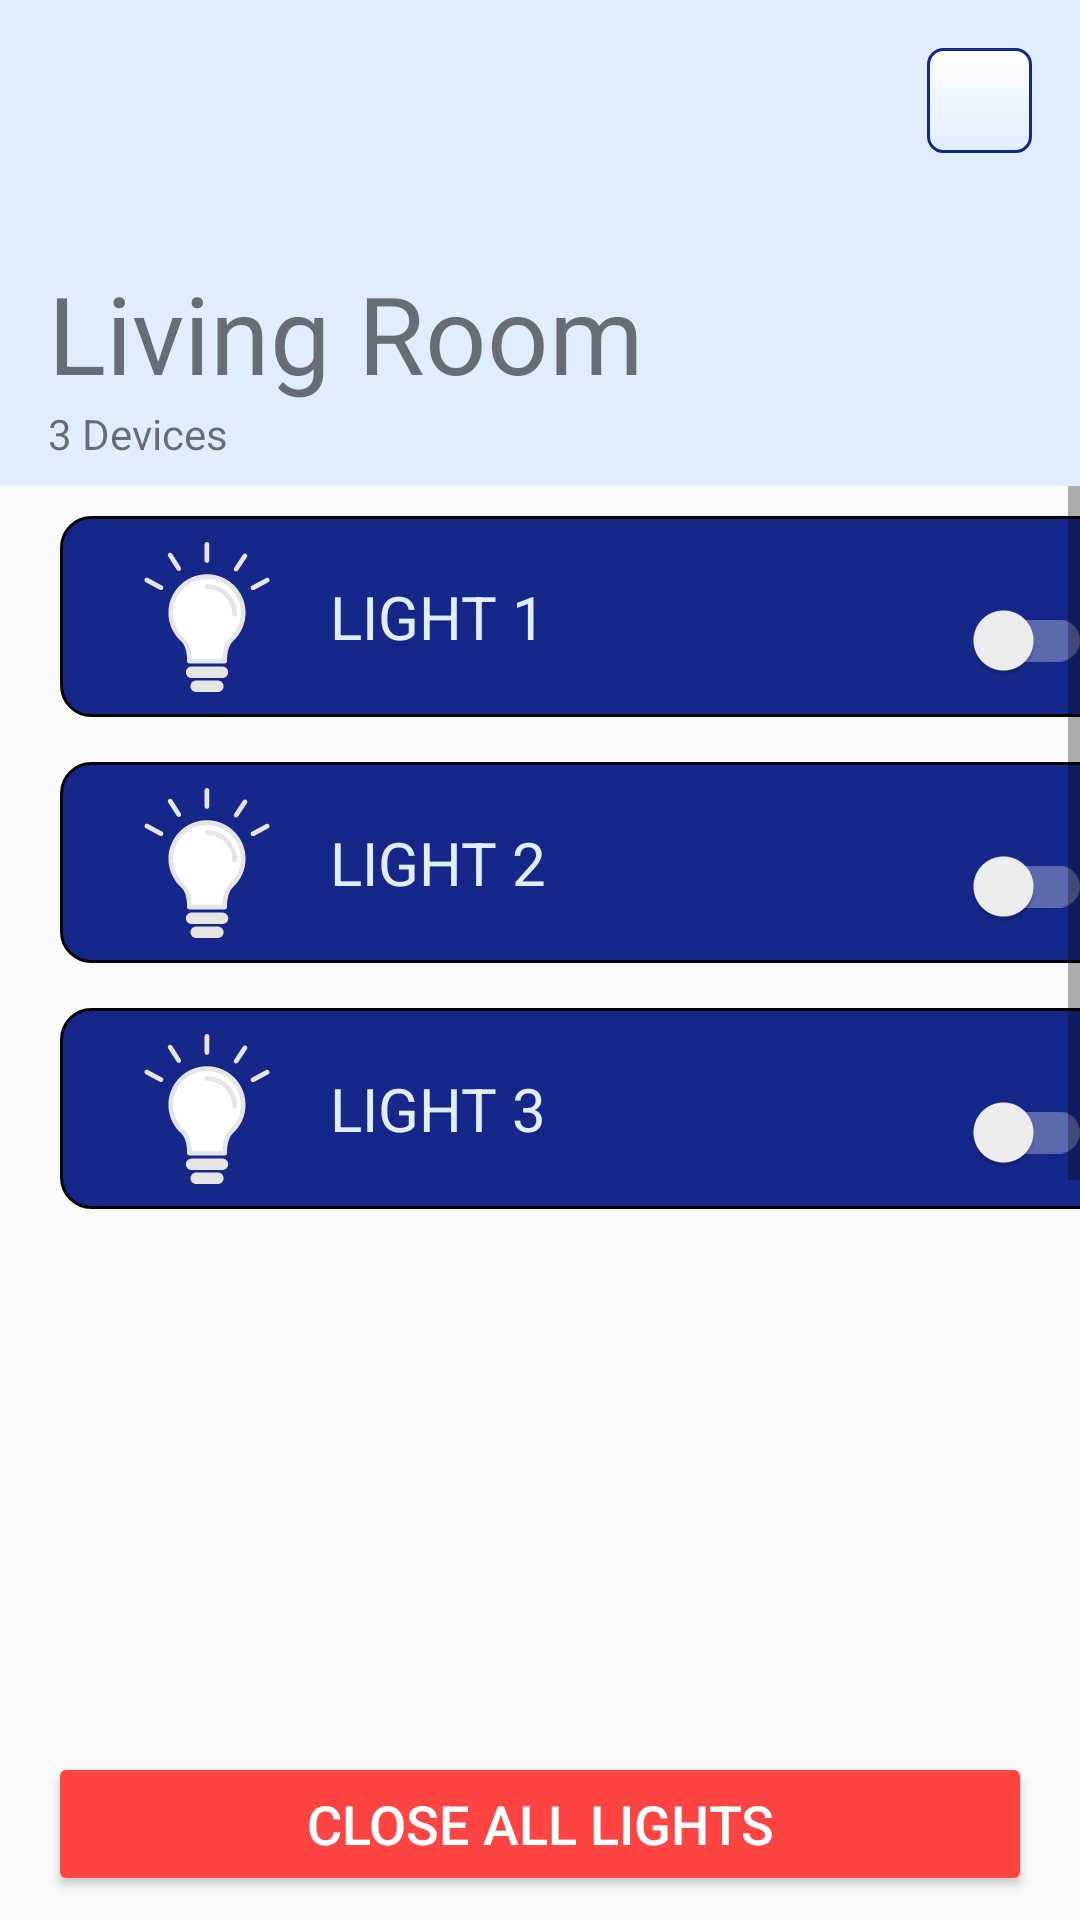

Android layout source for this screen:
<!-- AndroidManifest.xml: application theme AppTheme -->
<!-- res/layout/fragment_open_close_light.xml -->
<?xml version="1.0" encoding="utf-8"?>
<layout
    xmlns:android="http://schemas.android.com/apk/res/android"
    xmlns:app="http://schemas.android.com/apk/res-auto"
    xmlns:tools="http://schemas.android.com/tools">

    <androidx.constraintlayout.widget.ConstraintLayout
        android:layout_width="match_parent"
        android:layout_height="match_parent"
        tools:context=".LightModule.OpenCloseLightFragment">

        <include
            android:id="@+id/appBarLayout"
            layout="@layout/light_app_bar" />

        <TextView
            android:id="@+id/txtRoom"
            android:layout_width="wrap_content"
            android:layout_height="wrap_content"
            android:layout_marginStart="16dp"
            android:text="@string/living_room"
            android:textSize="36sp"
            app:layout_constraintBottom_toTopOf="@+id/txtTolDevice"
            app:layout_constraintStart_toStartOf="parent" />

        <TextView
            android:id="@+id/txtTolDevice"
            android:layout_width="wrap_content"
            android:layout_height="wrap_content"
            android:layout_marginStart="16dp"
            android:layout_marginBottom="8dp"
            android:text="@string/_3_devices"
            android:textSize="14sp"
            app:layout_constraintBottom_toBottomOf="@+id/appBarLayout"
            app:layout_constraintStart_toStartOf="parent" />

        <ImageButton
            android:id="@+id/btnSetting"
            android:layout_width="35dp"
            android:layout_height="35dp"
            android:layout_marginTop="16dp"
            android:layout_marginEnd="16dp"
            android:src="@drawable/ic_settings"
            android:background="@drawable/setting_button_border"
            app:layout_constraintTop_toTopOf="parent"
            app:layout_constraintEnd_toEndOf="parent"/>

        <ScrollView
            android:layout_width="match_parent"
            android:layout_height="wrap_content"
            android:fillViewport="true"
            app:layout_constraintTop_toBottomOf="@id/appBarLayout">

            <androidx.constraintlayout.widget.ConstraintLayout
                android:layout_width="match_parent"
                android:layout_height="wrap_content"
                android:layout_marginStart="20dp"
                android:layout_marginTop="10dp"
                android:layout_marginEnd="20dp"
                app:layout_constraintEnd_toEndOf="parent"
                app:layout_constraintStart_toStartOf="parent"
                app:layout_constraintTop_toBottomOf="@id/appBarLayout">


            <androidx.constraintlayout.widget.ConstraintLayout
                android:id="@+id/light1"
                android:layout_width="match_parent"
                android:layout_height="wrap_content"
                android:background="@drawable/light_bg"
                android:padding="8dp"
                app:layout_constraintEnd_toEndOf="parent"
                app:layout_constraintStart_toStartOf="parent"
                app:layout_constraintTop_toTopOf="parent">

                <ImageView
                    android:id="@+id/imgLight"
                    android:layout_width="50dp"
                    android:layout_height="51dp"
                    android:layout_marginStart="16dp"
                    android:src="@drawable/ic_inactive_light"
                    app:layout_constraintStart_toStartOf="parent"
                    app:layout_constraintTop_toTopOf="parent" />

                <TextView
                    android:id="@+id/txtLight"
                    android:layout_width="wrap_content"
                    android:layout_height="wrap_content"
                    android:layout_marginStart="16dp"
                    android:text="LIGHT 1"
                    android:textColor="@color/lightBlue"
                    android:textSize="20sp"
                    app:layout_constraintBottom_toBottomOf="parent"
                    app:layout_constraintStart_toEndOf="@+id/imgLight"
                    app:layout_constraintTop_toTopOf="parent" />

                <androidx.appcompat.widget.SwitchCompat
                    android:id="@+id/switch1"
                    android:layout_width="75dp"
                    android:layout_height="35dp"
                    android:layout_marginTop="16dp"
                    android:layout_marginEnd="8dp"
                    android:checked="false"
                    android:theme="@style/SCBSwitch"
                    app:layout_constraintEnd_toEndOf="parent"
                    app:layout_constraintTop_toTopOf="parent" />

            </androidx.constraintlayout.widget.ConstraintLayout>

            <androidx.constraintlayout.widget.ConstraintLayout
                android:id="@+id/light2"
                android:layout_width="match_parent"
                android:layout_height="wrap_content"
                android:layout_marginTop="15dp"
                android:background="@drawable/light_bg"
                android:padding="8dp"
                app:layout_constraintEnd_toEndOf="parent"
                app:layout_constraintStart_toStartOf="parent"
                app:layout_constraintTop_toBottomOf="@+id/light1">

                <ImageView
                    android:id="@+id/imgLight2"
                    android:layout_width="50dp"
                    android:layout_height="51dp"
                    android:layout_marginStart="16dp"
                    android:src="@drawable/ic_inactive_light"
                    app:layout_constraintStart_toStartOf="parent"
                    app:layout_constraintTop_toTopOf="parent" />

                <TextView
                    android:id="@+id/txtLight2"
                    android:layout_width="wrap_content"
                    android:layout_height="wrap_content"
                    android:layout_marginStart="16dp"
                    android:text="LIGHT 2"
                    android:textColor="@color/lightBlue"
                    android:textSize="20sp"
                    app:layout_constraintBottom_toBottomOf="parent"
                    app:layout_constraintStart_toEndOf="@+id/imgLight2"
                    app:layout_constraintTop_toTopOf="parent" />

                <androidx.appcompat.widget.SwitchCompat
                    android:id="@+id/switch2"
                    android:layout_width="75dp"
                    android:layout_height="35dp"
                    android:layout_marginTop="16dp"
                    android:layout_marginEnd="8dp"
                    android:checked="false"
                    android:theme="@style/SCBSwitch"
                    app:layout_constraintEnd_toEndOf="parent"
                    app:layout_constraintTop_toTopOf="parent" />

                </androidx.constraintlayout.widget.ConstraintLayout>

                <androidx.constraintlayout.widget.ConstraintLayout
                    android:id="@+id/light3"
                    android:layout_width="match_parent"
                    android:layout_height="wrap_content"
                    android:layout_marginTop="15dp"
                    android:background="@drawable/light_bg"
                    android:padding="8dp"
                    app:layout_constraintEnd_toEndOf="parent"
                    app:layout_constraintStart_toStartOf="parent"
                    app:layout_constraintTop_toBottomOf="@+id/light2">

                    <ImageView
                        android:id="@+id/imgLight3"
                        android:layout_width="50dp"
                        android:layout_height="51dp"
                        android:layout_marginStart="16dp"
                        android:src="@drawable/ic_inactive_light"
                        app:layout_constraintStart_toStartOf="parent"
                        app:layout_constraintTop_toTopOf="parent" />

                    <TextView
                        android:id="@+id/txtLight3"
                        android:layout_width="wrap_content"
                        android:layout_height="wrap_content"
                        android:layout_marginStart="16dp"
                        android:text="LIGHT 3"
                        android:textColor="@color/lightBlue"
                        android:textSize="20sp"
                        app:layout_constraintBottom_toBottomOf="parent"
                        app:layout_constraintStart_toEndOf="@+id/imgLight3"
                        app:layout_constraintTop_toTopOf="parent" />

                    <androidx.appcompat.widget.SwitchCompat
                        android:id="@+id/switch3"
                        android:layout_width="75dp"
                        android:layout_height="35dp"
                        android:layout_marginTop="16dp"
                        android:layout_marginEnd="8dp"
                        android:checked="false"
                        android:theme="@style/SCBSwitch"
                        app:layout_constraintEnd_toEndOf="parent"
                        app:layout_constraintTop_toTopOf="parent" />

                </androidx.constraintlayout.widget.ConstraintLayout>











            </androidx.constraintlayout.widget.ConstraintLayout>
        </ScrollView>
        <Button
            android:id="@+id/btnCloseAll"
            android:layout_width="match_parent"
            android:layout_height="wrap_content"
            android:layout_marginStart="16dp"
            android:layout_marginEnd="16dp"
            android:layout_marginBottom="8dp"
            android:backgroundTint="@android:color/holo_red_light"
            android:text="Close All Lights"
            android:textColor="@color/white"
            android:textSize="18sp"
            app:layout_constraintBottom_toBottomOf="parent"
            app:layout_constraintEnd_toEndOf="parent"
            app:layout_constraintStart_toStartOf="parent" />



    </androidx.constraintlayout.widget.ConstraintLayout>
</layout>
<!-- res/layout/light_app_bar.xml (included above) -->
<?xml version="1.0" encoding="utf-8"?>
<LinearLayout xmlns:android="http://schemas.android.com/apk/res/android"
    xmlns:app="http://schemas.android.com/apk/res-auto"
    android:orientation="vertical"
    android:layout_width="match_parent"
    android:layout_height="wrap_content">








        <com.google.android.material.appbar.AppBarLayout
            android:id="@+id/appBar"
            android:layout_width="match_parent"
            android:layout_height="162dp"
            android:fitsSystemWindows="true">

            <com.google.android.material.appbar.CollapsingToolbarLayout
                android:layout_width="match_parent"
                android:layout_height="match_parent"
                app:expandedTitleMarginStart="72dp"
                app:expandedTitleMarginBottom="28dp"
                android:fitsSystemWindows="true">

                <ImageView
                    android:layout_width="match_parent"
                    android:layout_height="match_parent"
                    android:src="@color/lightBlue"
                    android:scaleType="centerCrop"
                    android:fitsSystemWindows="true"
                    android:contentDescription="content_description_media"
                    />

            </com.google.android.material.appbar.CollapsingToolbarLayout>
        </com.google.android.material.appbar.AppBarLayout>

</LinearLayout>
<!-- resources referenced by this layout -->
<resources>
  <color name="lightBlue">#DFEDFC</color>
  <color name="white">#FFFFFF</color>
  <!-- drawable ic_inactive_light: vector/xml drawable (drawable, 3700 chars, omitted) -->
  <!-- drawable light_bg (drawable) -->
  <?xml version="1.0" encoding="utf-8"?>
  <shape xmlns:android="http://schemas.android.com/apk/res/android">
      <stroke
          android:width="1dp"
          android:color="@color/colorPrimaryDark" />
      <solid android:color="@color/colorPrimary"/>
      <padding
          android:bottom="1dp"
          android:left="1dp"
          android:right="1dp"
          android:top="1dp" />
      <corners android:radius="10dp" /> 
  </shape>
  <!-- drawable setting_button_border (drawable) -->
  <?xml version="1.0" encoding="utf-8"?>
  <shape xmlns:android="http://schemas.android.com/apk/res/android"
      android:shape="rectangle">
      <gradient android:startColor="@color/white"
          android:endColor="@color/lightBlue"
          android:angle="270" />
      <corners android:radius="5dp" />
      <stroke android:width="3px" android:color="@color/darkBlue" />
  </shape>
  <string name="_3_devices">3 Devices</string>
  <string name="living_room">Living Room</string>
  <style name="SCBSwitch" parent="Theme.AppCompat.Light">
          
          <item name="colorControlActivated">#46bdbf</item>
  
          
          <item name="colorSwitchThumbNormal">#f1f1f1</item>
  
          
          <item name="android:colorForeground">@color/white</item>
      </style>
  <style name="AppTheme" parent="Theme.AppCompat.Light.NoActionBar">
          
          <item name="colorPrimary">@color/colorPrimary</item>
          <item name="colorPrimaryDark">@color/colorPrimaryDark</item>
          <item name="colorAccent">@color/colorAccent</item>
      </style>
  <color name="colorPrimaryDark">#000000</color>
  <color name="colorPrimary">#15288A</color>
  <color name="darkBlue">#15288A</color>
  <color name="colorAccent">#D81B60</color>
</resources>
